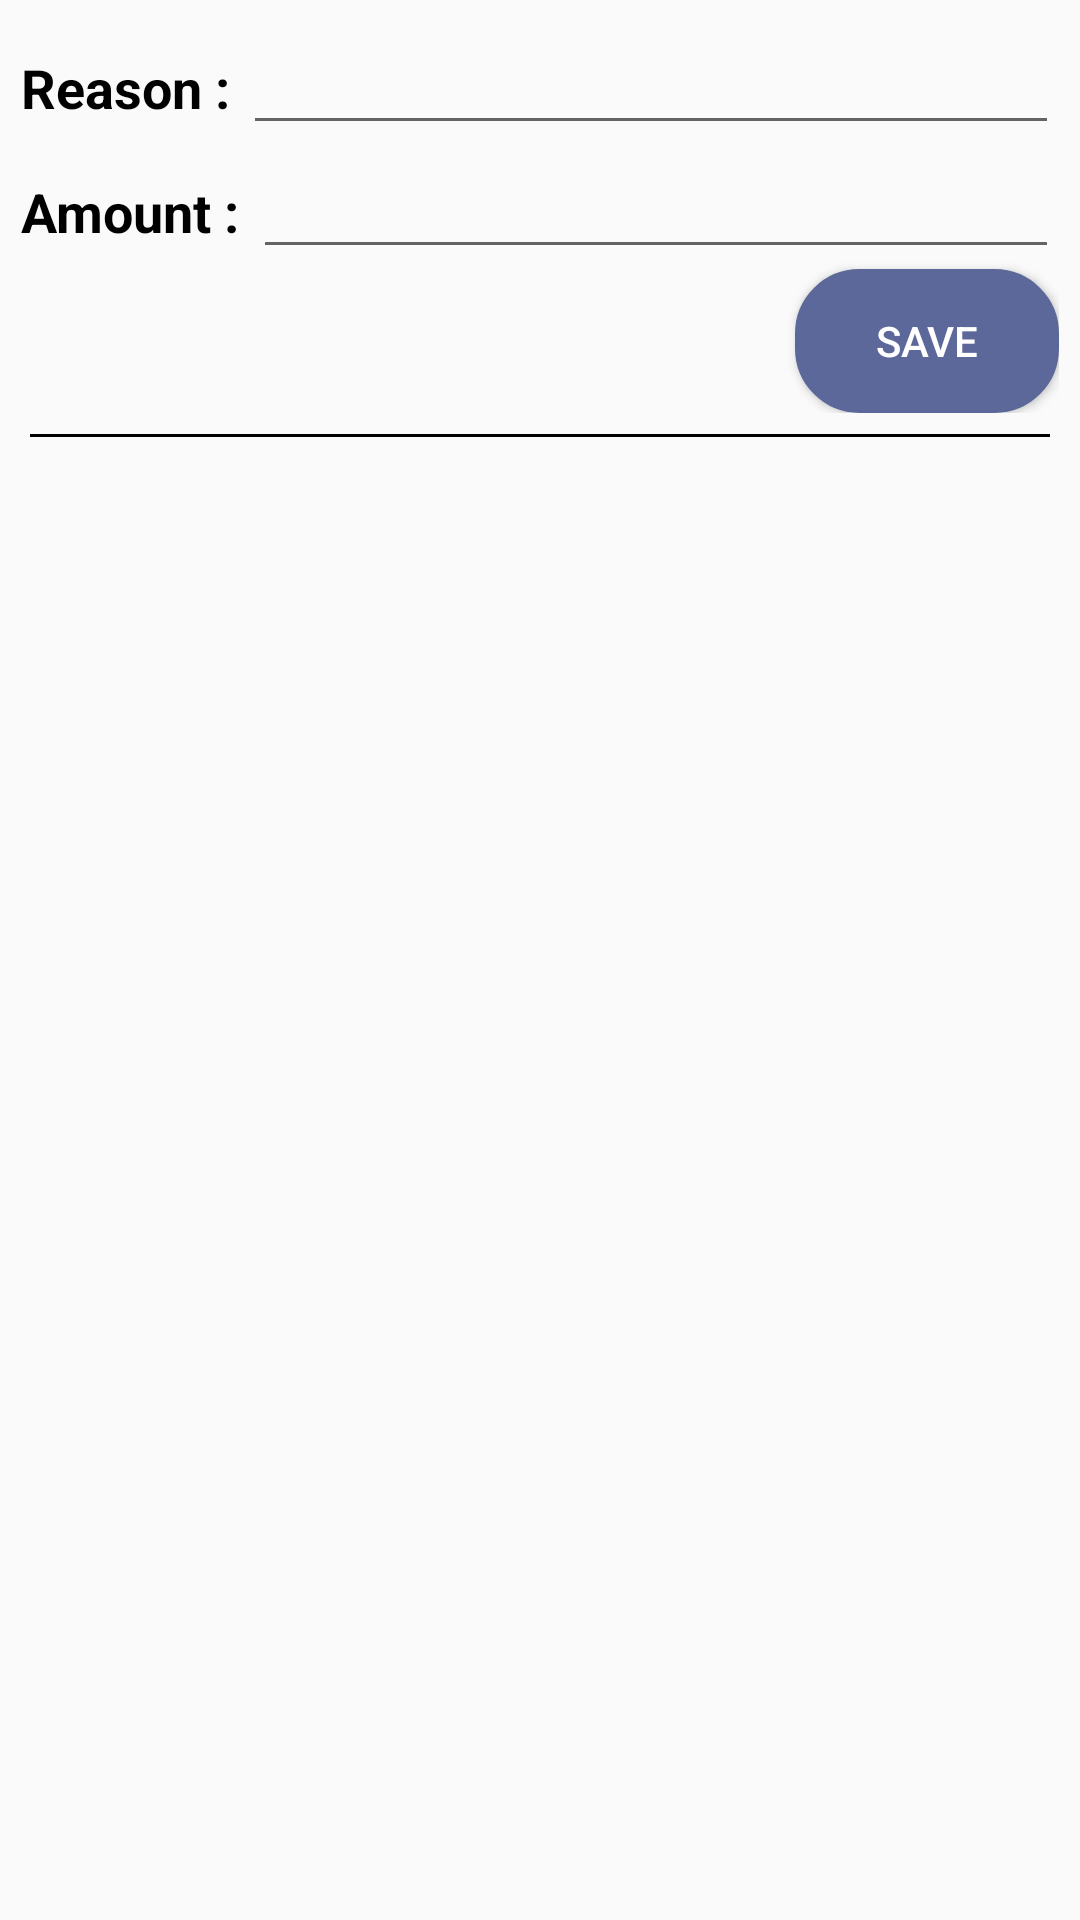

Android layout source for this screen:
<!-- AndroidManifest.xml: application theme Theme.RoomExpenditures -->
<!-- res/layout/activity_each_day.xml -->
<?xml version="1.0" encoding="utf-8"?>
<LinearLayout xmlns:android="http://schemas.android.com/apk/res/android"
    android:layout_width="match_parent"
    android:layout_height="match_parent"
    xmlns:tools="http://schemas.android.com/tools"
    xmlns:app="http://schemas.android.com/apk/res-auto"
    android:orientation="vertical">

   <LinearLayout
       android:layout_width="match_parent"
       android:layout_height="wrap_content"
       android:backgroundTint="@android:color/holo_green_dark"
       android:layout_margin="2dp"
       tools:ignore="MissingConstraints" >

      <LinearLayout
          android:layout_width="match_parent"
          android:layout_height="wrap_content"
          android:layout_margin="5dp"
          android:orientation="vertical">

         <LinearLayout
             android:layout_width="match_parent"
             android:layout_height="wrap_content"
             android:orientation="horizontal"
             >
            <TextView
                android:layout_width="wrap_content"
                android:layout_height="wrap_content"
                android:textColor="@color/black"
                android:text="Reason : "
                android:textStyle="bold"
                android:textSize="18dp"
                />
            <EditText
                android:id="@+id/reasonInput"
                android:layout_width="match_parent"
                android:layout_height="wrap_content"
                android:textColor="@android:color/darker_gray"
                android:inputType="text"
                />

         </LinearLayout>
         <LinearLayout
             android:layout_width="match_parent"
             android:layout_height="wrap_content"
             android:orientation="horizontal"
             >
            <TextView

                android:layout_width="wrap_content"
                android:layout_height="wrap_content"
                android:text="Amount : "
                android:textColor="@color/black"
                android:textStyle="bold"
                android:textSize="18dp"
                />
            <EditText
                android:layout_width="match_parent"
                android:layout_height="wrap_content"
                android:inputType="number"
                android:id="@+id/amountInput"
                android:textColor="@android:color/darker_gray"
                />

         </LinearLayout>

         <Button
             android:id="@+id/save"
             android:layout_width="wrap_content"
             android:layout_height="wrap_content"
             android:text = "save"
             android:background="@drawable/calendar_stroke"
             android:backgroundTint = "@color/blue"
             android:textColor="@color/white"
             android:layout_gravity="right"
             />

      </LinearLayout>

   </LinearLayout>

   <View
       android:layout_width="match_parent"
       android:layout_height="1dp"
      android:background="@color/black"
      android:layout_marginHorizontal="10dp"
      />

   <androidx.recyclerview.widget.RecyclerView
    android:id="@+id/rv"
    android:layout_width="match_parent"
    android:layout_height="wrap_content"
    android:layout_marginVertical="5dp"
    tools:listitem="@layout/item"
    />

</LinearLayout>
<!-- res/layout/item.xml (included above) -->
<?xml version="1.0" encoding="utf-8"?>
<RelativeLayout xmlns:android="http://schemas.android.com/apk/res/android"
    xmlns:tools="http://schemas.android.com/tools"
    android:layout_width="match_parent"
    android:layout_height="match_parent"
    android:orientation="vertical">

    <LinearLayout
        android:layout_width="match_parent"
        android:layout_height="wrap_content"
        android:layout_margin ="5dp"
        android:background="@drawable/card_stroke"
        tools:ignore="MissingConstraints" >

       <LinearLayout
           android:layout_width="match_parent"
           android:layout_height="wrap_content"
           android:orientation="vertical">

           <LinearLayout
               android:layout_width="match_parent"
               android:layout_height="wrap_content"
               android:layout_margin="5dp"
               android:orientation="horizontal"
               >

               <TextView
                   android:layout_width="wrap_content"
                   android:layout_height="wrap_content"
                   android:text="Reason : "
                   android:gravity="center"
                   android:textStyle="bold"
                   android:textColor="@color/black"
                   android:textSize="20sp"
                   />

               <TextView
                   android:id="@+id/reason"
                   android:textColor="@color/black"
                   android:layout_width="match_parent"
                   android:layout_height="match_parent"
                   android:text="hello"
                   android:textSize="20sp" />

           </LinearLayout>

           <LinearLayout
               android:layout_width="match_parent"
               android:layout_height="wrap_content"
               android:layout_margin="5dp"
               android:orientation="horizontal"
               >
               <TextView
                   android:layout_width="wrap_content"
                   android:layout_height="wrap_content"
                   android:text="Amount : "
                   android:gravity="center"
                   android:textColor="@color/black"
                   android:textStyle="bold"
                   android:textSize="20sp"
                   />
               <TextView
                   android:id="@+id/amount"
                   android:textColor="@color/black"
                   android:layout_width="match_parent"
                   android:layout_height="wrap_content"
                   android:text="250"
                   android:textSize="20sp"
                   />

           </LinearLayout>

               <TextView
                   android:id="@+id/time"
                   android:layout_width="match_parent"
                   android:layout_height="wrap_content"
                   android:text="2:50 Am"
                   android:gravity="right"
                   android:textColor="@color/black"
                   android:textSize="15sp"
                   android:layout_margin="10dp"
                   />

       </LinearLayout>

    </LinearLayout>

</RelativeLayout>
<!-- resources referenced by this layout -->
<resources>
  <color name="black">#FF000000</color>
  <color name="blue">#5B6899</color>
  <color name="white">#FFFFFF</color>
  <!-- drawable calendar_stroke (drawable) -->
  <?xml version="1.0" encoding="utf-8"?>
  <shape android:shape="rectangle"
      xmlns:android="http://schemas.android.com/apk/res/android"  >
  <stroke android:color="@color/black" android:width="3dp"/>
      <corners android:radius="20dp"
          />
      <solid android:color="@color/white"/>
  </shape>
  <!-- drawable card_stroke (drawable) -->
  <?xml version="1.0" encoding="utf-8"?>
  <layer-list
      xmlns:android="http://schemas.android.com/apk/res/android"
      >
   <item>
  <shape android:shape="rectangle">
  
       <gradient android:startColor="@color/blue" android:endColor="@color/black"/>
       <corners android:radius="7dp" />
  
  </shape>
   </item>
  
      <item
          android:bottom="3dp"
          android:top="3dp"
          android:left="3dp"
          android:right="3dp"
          >
          <shape android:shape="rectangle"
              >
              <solid android:color="#fff"/>
              <corners android:radius="7dp" />
  
          </shape>
      </item>
  
  </layer-list>
  <style name="Theme.RoomExpenditures" parent="Theme.AppCompat.Light.DarkActionBar">
          
          <item name="colorPrimary">@color/blue</item>
          <item name="colorPrimaryDark">@color/black</item>
          <item name="colorAccent">@color/blue</item>
          
  
      </style>
</resources>
